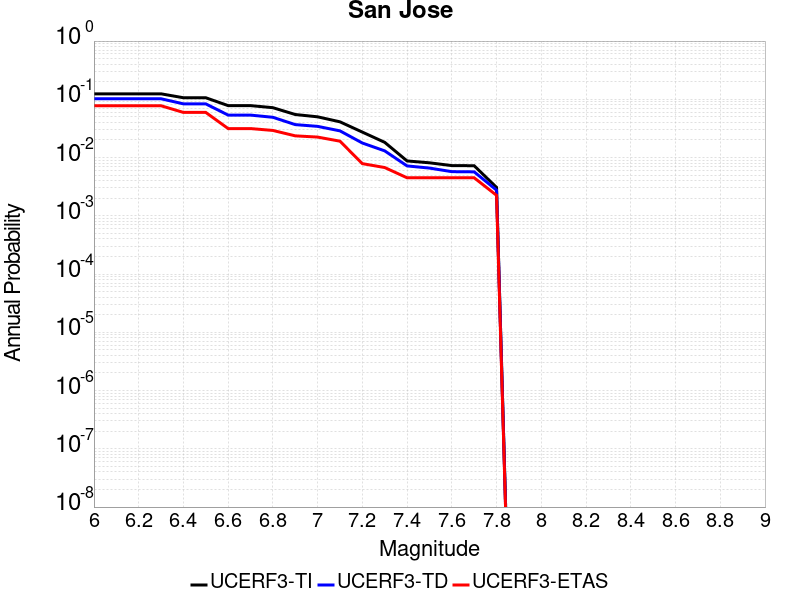

Source data for this figure (header and first rows):
Magnitude, UCERF3-TI Prob, UCERF3-TD Prob, UCERF3-ETAS Prob
6.0, 0.1242, 0.1021, 0.07753
6.1, 0.1242, 0.1021, 0.07753
6.2, 0.1242, 0.1021, 0.07753
6.3, 0.1242, 0.1021, 0.07753
6.4, 0.1064, 0.08354, 0.05955
6.5, 0.1064, 0.08354, 0.05955
6.6, 0.07794, 0.05357, 0.03146
6.7, 0.07794, 0.05357, 0.03146
6.8, 0.07182, 0.04913, 0.02921
6.9, 0.05484, 0.03678, 0.0236
7.0, 0.05006, 0.03432, 0.02247
7.1, 0.04106, 0.02872, 0.0191
7.2, 0.02736, 0.01777, 0.007865
7.3, 0.01825, 0.01303, 0.006742
7.4, 0.008748, 0.007188, 0.004494
7.5, 0.008131, 0.006598, 0.004494
7.6, 0.007281, 0.005729, 0.004494
7.7, 0.00724, 0.005687, 0.004494
7.8, 0.003077, 0.002758, 0.002247
